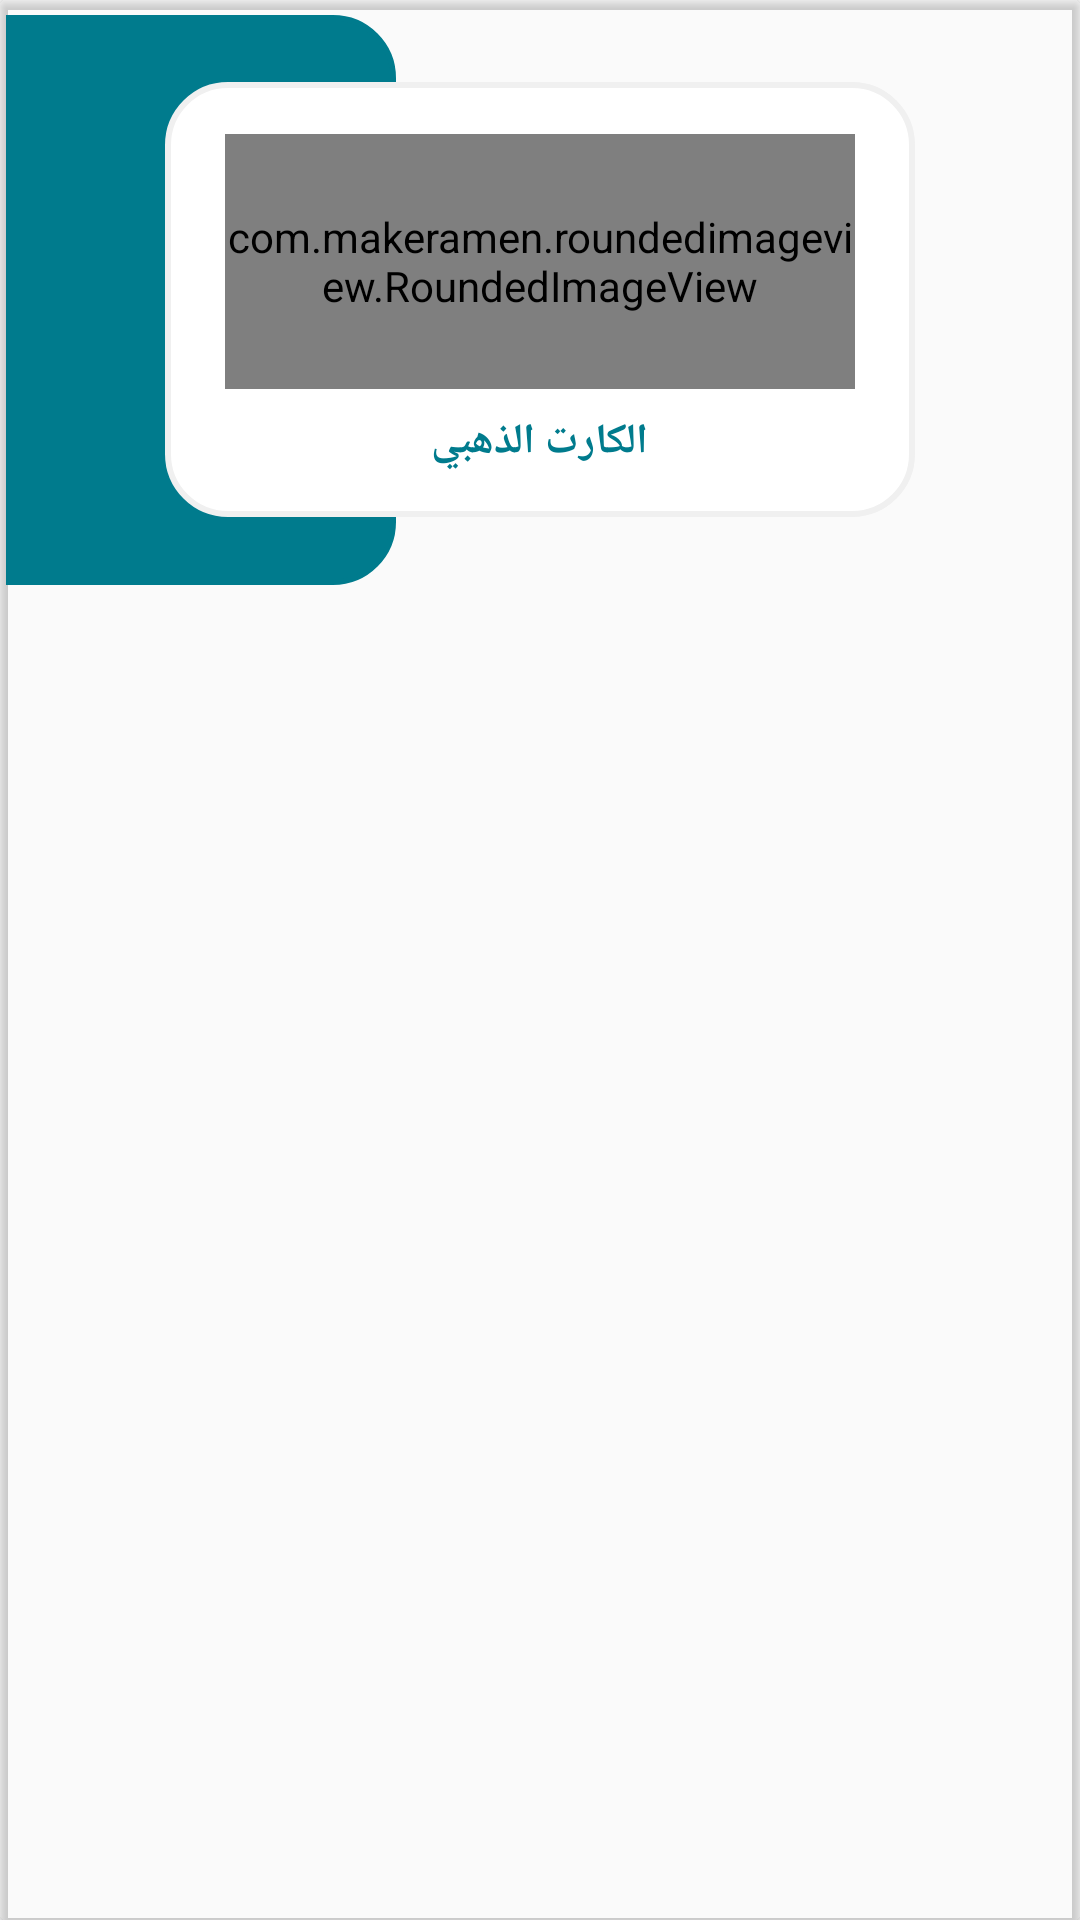

This screen was rendered from an Android layout file. Write that file and the resources it references.
<!-- AndroidManifest.xml: application theme AppTheme -->
<!-- res/layout/company_list.xml -->
<?xml version="1.0" encoding="utf-8"?>
<androidx.cardview.widget.CardView xmlns:android="http://schemas.android.com/apk/res/android"
    xmlns:card_view="http://schemas.android.com/apk/res-auto"
    xmlns:tools="http://schemas.android.com/tools"
    android:layout_width="wrap_content"
    android:layout_height="wrap_content"
    xmlns:app="http://schemas.android.com/apk/res-auto"
    card_view:cardPreventCornerOverlap="false"

    card_view:cardBackgroundColor="#00000000"
    android:orientation="horizontal">
    <RelativeLayout
        android:layout_width="wrap_content"
        android:layout_height="wrap_content"
        android:id="@+id/relativelayout2"
        >

      <RelativeLayout
          android:layout_width="match_parent"
          android:layout_height="200dp">
<RelativeLayout
    android:layout_width="match_parent"
    android:layout_height="200dp"
    android:padding="2dp"

    >
    <ImageView
        android:layout_width="130dp"
        android:layout_centerVertical="true"
        android:id="@+id/rec"
        android:background="@drawable/rectangleblueen"
        android:layout_height="190dp" />

</RelativeLayout>

          <RelativeLayout
              android:layout_width="250dp"
              android:gravity="center"
              android:layout_centerInParent="true"
              android:background="@drawable/backshape3"
              android:layout_height="145dp">
              <RelativeLayout
                  android:layout_width="match_parent"
                  android:layout_height="95dp"
                  android:layout_marginTop="30dp"


                  >


              </RelativeLayout>
              <com.makeramen.roundedimageview.RoundedImageView
                  android:id="@+id/image"
                  android:layout_width="match_parent"
                  android:layout_height="85dp"
                  android:scaleType="fitXY"
                  android:layout_marginLeft="20dp"
                  android:src="@drawable/card"
                  android:layout_marginTop="10dp"
                  android:layout_marginRight="20dp" />
              <TextView
                  android:layout_width="wrap_content"
                  android:layout_height="wrap_content"
                  android:textColor="@color/blue"
                  android:textSize="14dp"
                  android:textStyle="bold"
                  android:fontFamily="@font/taj"
                  android:text="الكارت الذهبي"
                  android:id="@+id/name"
                  android:layout_margin="8dp"
                  android:gravity="center"
                  android:layout_centerHorizontal="true"
                  android:layout_below="@+id/image"
                  />
          </RelativeLayout>
      </RelativeLayout>

    </RelativeLayout>
</androidx.cardview.widget.CardView>
<!-- resources referenced by this layout -->
<resources>
  <color name="blue">#007B8D</color>
  <!-- drawable backshape3 (drawable) -->
  <shape
      xmlns:android="http://schemas.android.com/apk/res/android"
      android:shape="rectangle"   >
  
      <solid
          android:color="#ffffff" >
      </solid>
  
      <stroke
          android:width="2dp"
          android:color="#f0f0f0">
      </stroke>
  
      <padding
          android:left="0dp"
          android:top="0dp"
          android:right="0dp"
          android:bottom="0dp"    >
      </padding>
  
      <corners
          android:radius="20dp"   >
      </corners>
  
  </shape>
  <!-- drawable card: png bitmap (drawable, 124393 bytes) -->
  <!-- drawable rectangleblueen (drawable) -->
  <?xml version="1.0" encoding="utf-8"?>
  <shape
      xmlns:android="http://schemas.android.com/apk/res/android"
      android:shape="rectangle"   >
  
      <solid
          android:color="@color/blue" >
      </solid>
  
      <stroke
          android:width="2dp"
          android:color="@color/blue" >
      </stroke>
  
      <padding
          android:left="8dp"
          android:top="8dp"
          android:right="8dp"
          android:bottom="8dp"    >
      </padding>
  
      <corners
          android:topRightRadius="20dp"
          android:bottomRightRadius="20dp"
          >
      </corners>
  
  </shape>
  <style name="AppTheme" parent="Theme.AppCompat.Light.NoActionBar">
          
          <item name="colorPrimary">@color/colorPrimary</item>
          <item name="colorPrimaryDark">@color/colorPrimaryDark</item>
          <item name="colorAccent">@color/black</item>
          <item name="android:textColorHint">@color/white</item>
          <item name="colorControlNormal">@color/black</item>
          <item name="colorControlActivated">@color/black</item>
          <item name="colorControlHighlight">@color/black</item>
          <item name="android:forceDarkAllowed" tools:targetApi="q">false</item>
      </style>
  <color name="colorPrimary">#F6A539</color>
  <color name="colorPrimaryDark">#ffffff</color>
  <!-- not gathered from this repository: default colours our renderer supplied (Android Studio template values) -->
  <color name="black">#FF000000</color>
  <color name="white">#FFFFFFFF</color>
</resources>
